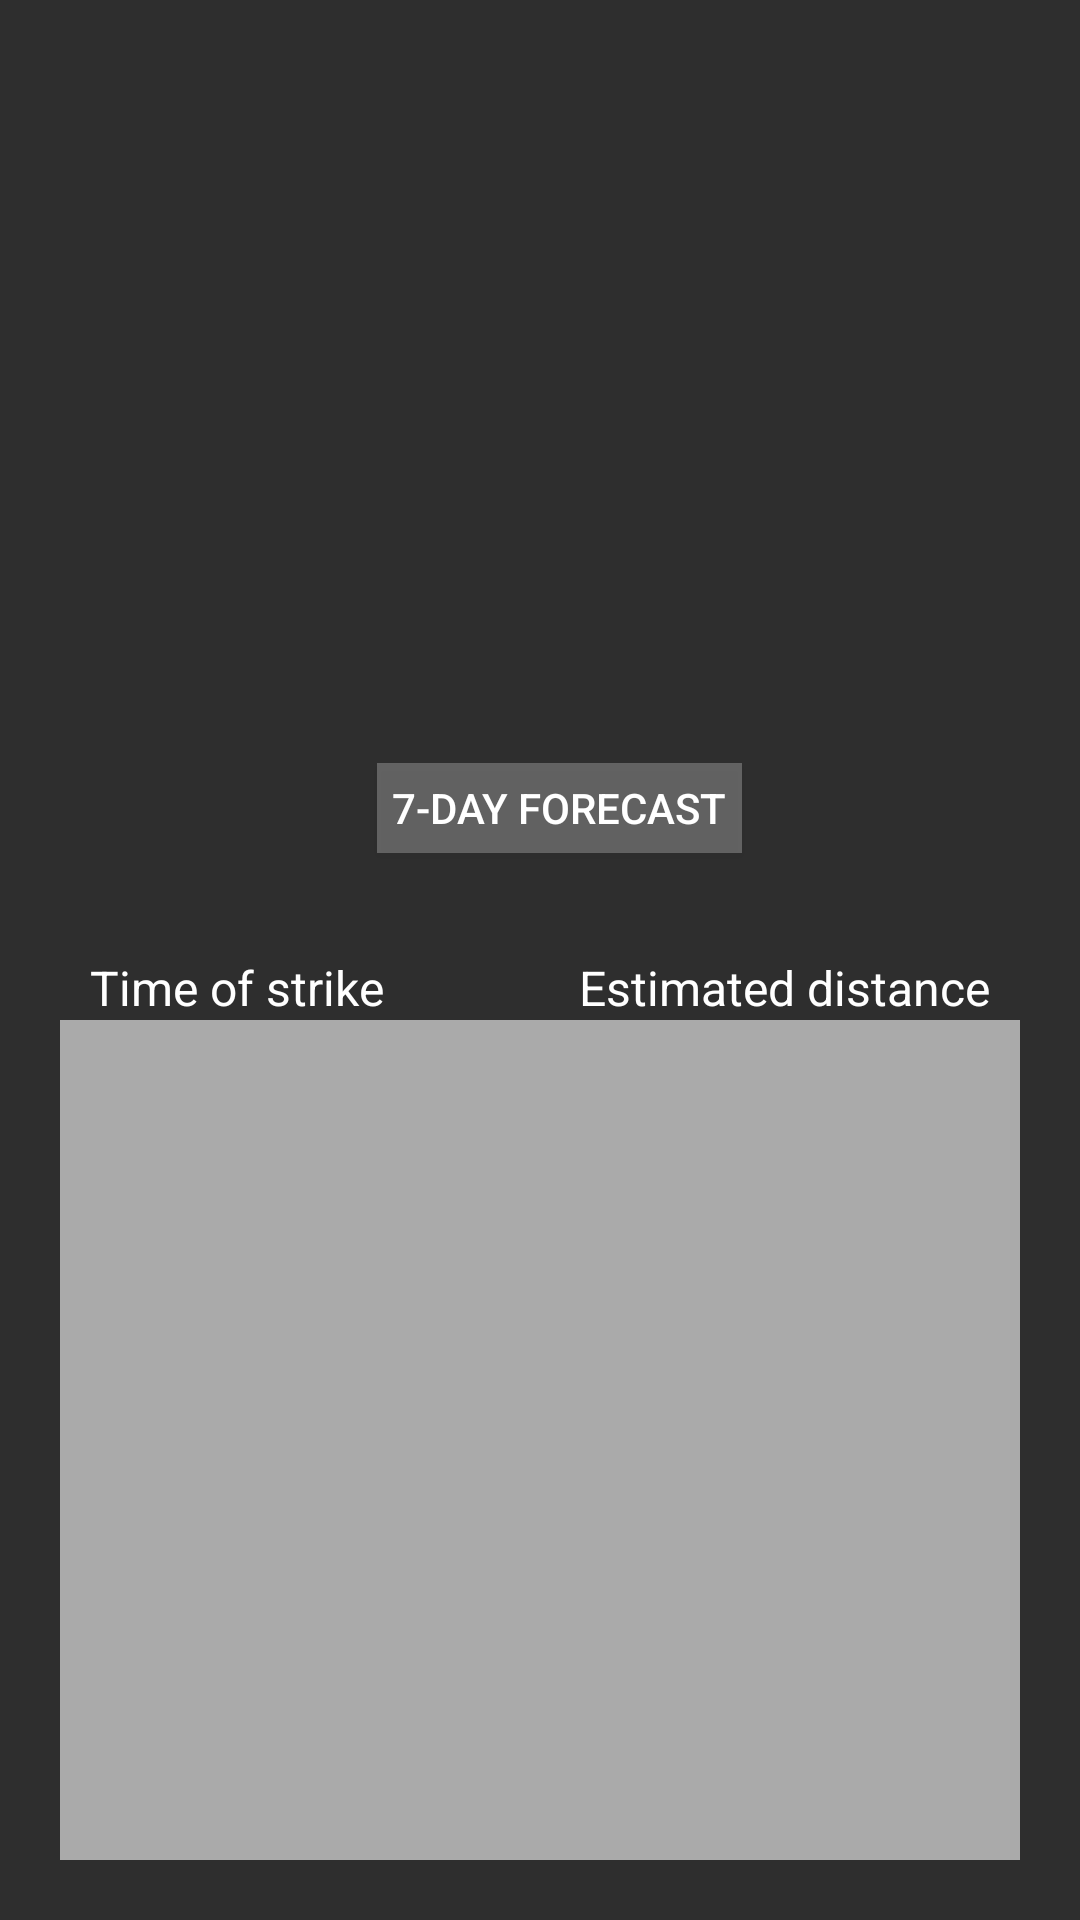

The Android layout XML behind this screen, and the referenced resources:
<!-- AndroidManifest.xml: application theme AppTheme -->
<!-- res/layout/activity_main.xml -->
<?xml version="1.0" encoding="utf-8"?>
<layout >

<androidx.constraintlayout.widget.ConstraintLayout xmlns:android="http://schemas.android.com/apk/res/android"
    xmlns:app="http://schemas.android.com/apk/res-auto"
    xmlns:tools="http://schemas.android.com/tools"
    android:id="@+id/degreeImageView"
    android:layout_width="match_parent"
    android:layout_height="match_parent"
    android:background="#2E2E2E"
    android:keepScreenOn="true"
    tools:context=".mainUI.MainActivity">

    <Button
        android:id="@+id/btn_7day_forecast"
        android:layout_width="wrap_content"
        android:layout_height="30dp"
        android:background="#40ffffff"
        android:onClick="dailyOnClick"
        android:paddingLeft="5dp"
        android:paddingRight="5dp"
        android:text="7-Day Forecast"
        android:textColor="#FFFFFF"
        app:layout_constraintBottom_toTopOf="@+id/text_time"
        app:layout_constraintEnd_toEndOf="parent"
        app:layout_constraintHorizontal_bias="0.527"
        app:layout_constraintStart_toStartOf="parent"
        app:layout_constraintTop_toBottomOf="@+id/btn_strike" />

    <TextView
        android:id="@+id/text_timerValue"
        android:layout_width="106dp"
        android:layout_height="40dp"
        android:layout_gravity="center"
        android:layout_marginBottom="5dp"
        android:gravity="center"
        android:text="00:00"
        android:textColor="#99FFFFFF"
        android:textSize="20dp"
        android:visibility="invisible"
        app:layout_constraintBottom_toTopOf="@+id/btn_strike"
        app:layout_constraintEnd_toEndOf="parent"
        app:layout_constraintStart_toStartOf="parent" />

    <Button
        android:id="@+id/btn_strike"
        android:layout_width="220dp"
        android:layout_height="220dp"
        android:layout_marginBottom="120dp"
        android:background="@drawable/custom_button"
        android:textSize="15dp"
        app:layout_constraintBottom_toTopOf="@+id/recyclerView"
        app:layout_constraintEnd_toEndOf="parent"
        app:layout_constraintStart_toStartOf="parent" />

    <TextView
        android:id="@+id/text_time"
        android:layout_width="wrap_content"
        android:layout_height="wrap_content"
        android:layout_marginStart="10dp"
        android:text="Time of strike"
        android:textColor="#FFFFFF"
        android:textSize="16dp"
        app:layout_constraintBottom_toTopOf="@+id/recyclerView"
        app:layout_constraintStart_toStartOf="@+id/recyclerView" />

    <TextView
        android:id="@+id/text_distance"
        android:layout_width="wrap_content"
        android:layout_height="wrap_content"
        android:layout_marginEnd="10dp"
        android:text="Estimated distance"
        android:textColor="#FFFFFF"
        android:textSize="16dp"
        app:layout_constraintBottom_toTopOf="@+id/recyclerView"
        app:layout_constraintEnd_toEndOf="@+id/recyclerView" />

    <androidx.recyclerview.widget.RecyclerView
        android:id="@+id/recyclerView"
        android:layout_width="320dp"
        android:layout_height="280dp"
        android:layout_marginBottom="20dp"
        android:background="@android:color/darker_gray"
        android:padding="4dp"
        android:scrollbars="vertical"
        app:layout_constraintBottom_toBottomOf="parent"
        app:layout_constraintEnd_toEndOf="parent"
        app:layout_constraintStart_toStartOf="parent" />

</androidx.constraintlayout.widget.ConstraintLayout>
</layout>
<!-- resources referenced by this layout -->
<resources>
  <style name="AppTheme" parent="Theme.AppCompat.Light.DarkActionBar">
          
          <item name="colorPrimary">@color/colorAccent</item>
          <item name="colorPrimaryDark">@color/colorPrimaryDark</item>
          <item name="colorAccent">@color/colorAccent</item>
          <item name="android:actionMenuTextColor">@android:color/background_light</item>
      </style>
  <color name="colorAccent">#2E2E2E</color>
  <color name="colorPrimaryDark">#000</color>
</resources>
